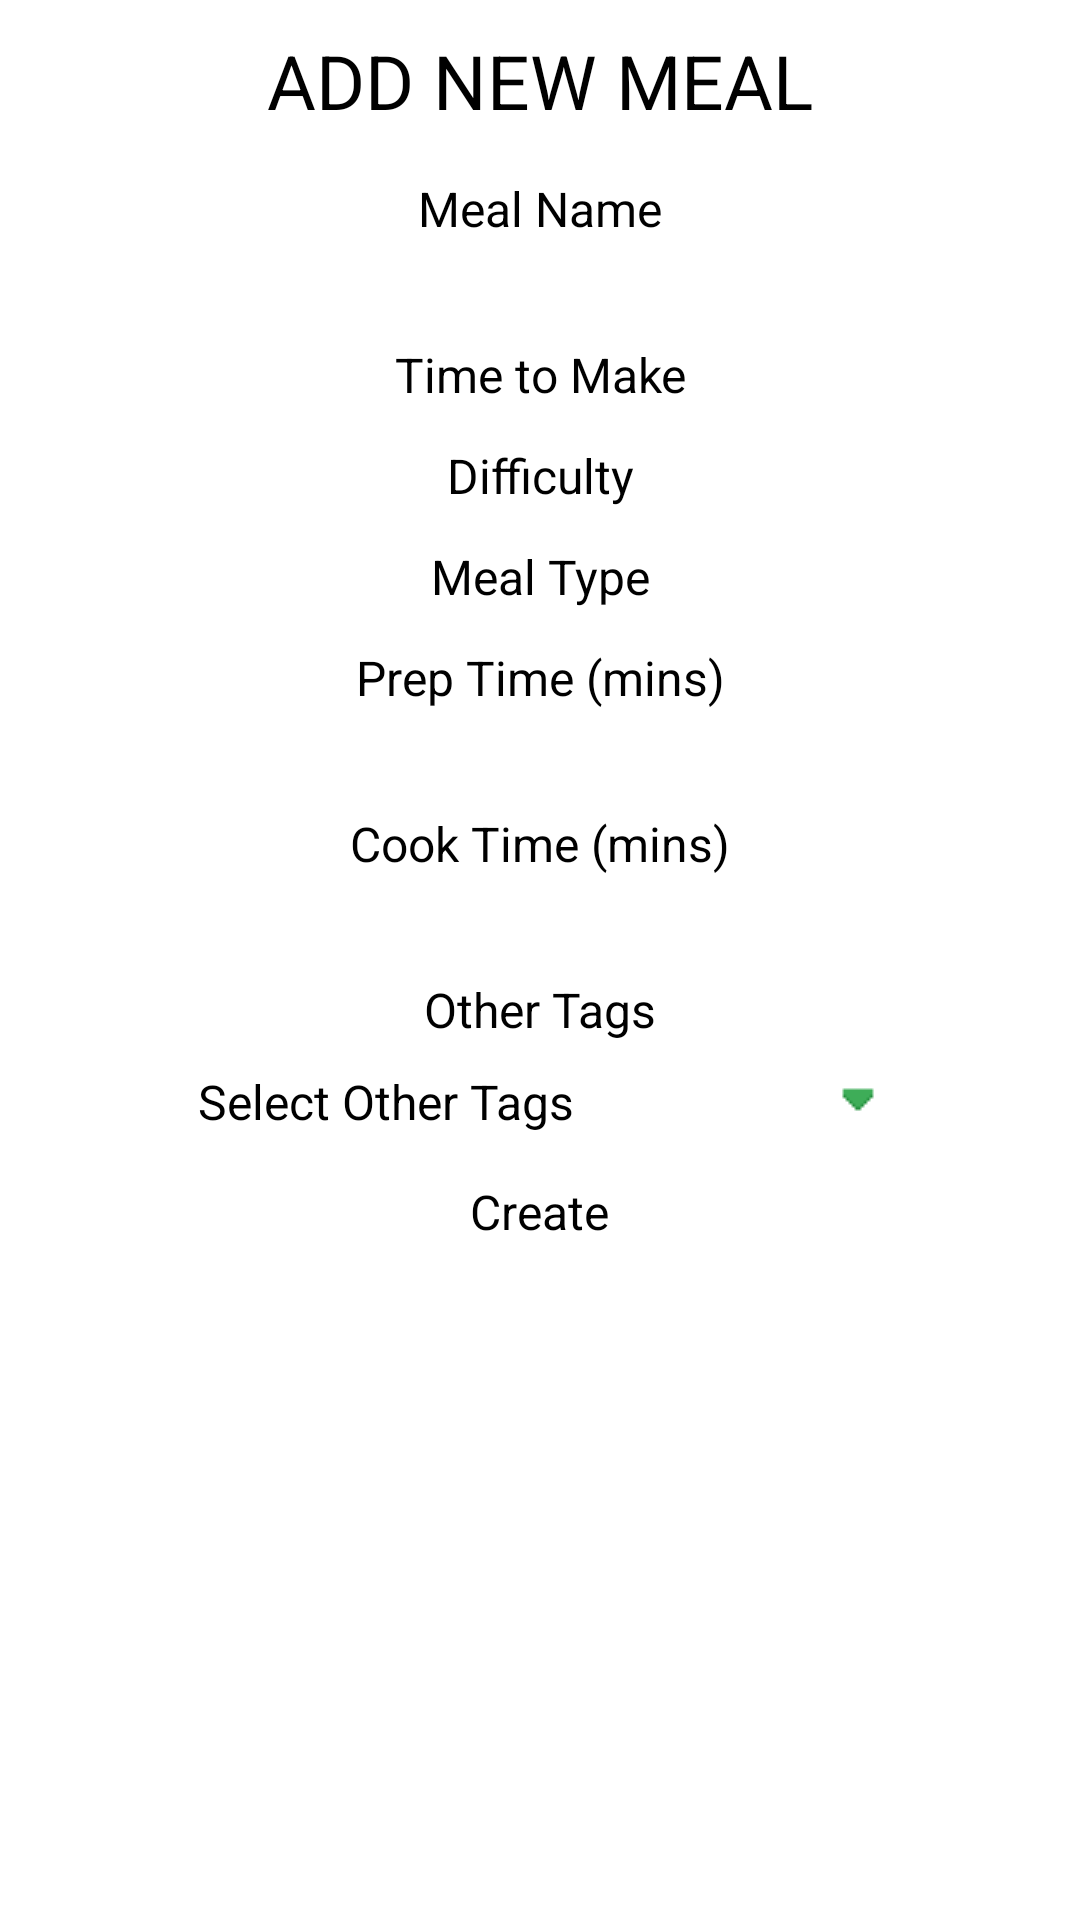

Produce the Android XML layout that renders to this screen, including the resource entries it uses.
<!-- AndroidManifest.xml: application theme Theme.MealPicker -->
<!-- res/layout/fragment_add_meal.xml -->
<?xml version="1.0" encoding="utf-8"?>
<FrameLayout xmlns:android="http://schemas.android.com/apk/res/android"
    xmlns:tools="http://schemas.android.com/tools"
    android:layout_width="match_parent"
    android:layout_height="match_parent"
    android:paddingVertical="10dp"
    tools:context=".FragmentAddMeal">

    <LinearLayout
        android:layout_width="match_parent"
        android:layout_height="match_parent"
        android:layout_marginHorizontal="60dp"
        android:orientation="vertical">

        <TextView
            style="@style/fontHeader"
            android:layout_width="match_parent"
            android:layout_height="wrap_content"
            android:layout_marginBottom="15dp"
            android:text="Add New Meal"
            android:textAlignment="center"
            android:textAllCaps="true" />

        <TextView
            style="@style/fontMedium"
            android:layout_width="match_parent"
            android:layout_height="wrap_content"
            android:layout_marginBottom="3dp"
            android:text="Meal Name"
            android:textAlignment="center" />

        <EditText
            android:id="@+id/etMealName"
            style="@style/fontMedium"
            android:layout_width="match_parent"
            android:layout_height="wrap_content"
            android:layout_marginBottom="9dp"
            android:textAlignment="textStart" />

        <TextView
            style="@style/fontMedium"
            android:layout_width="match_parent"
            android:layout_height="wrap_content"
            android:layout_marginBottom="3dp"
            android:text="Time to Make"
            android:textAlignment="center" />

        <Spinner
            android:id="@+id/spinnerTimeToMake"
            style="@style/fontMedium"
            android:layout_width="match_parent"
            android:layout_height="wrap_content"
            android:layout_marginBottom="9dp"
            android:spinnerMode="dropdown" />

        <TextView
            style="@style/fontMedium"
            android:layout_width="match_parent"
            android:layout_height="wrap_content"
            android:layout_marginBottom="3dp"
            android:text="Difficulty"
            android:textAlignment="center" />

        <Spinner
            android:id="@+id/spinnerDifficulty"
            style="@style/fontMedium"
            android:layout_width="match_parent"
            android:layout_height="wrap_content"
            android:layout_marginBottom="9dp"
            android:spinnerMode="dropdown" />

        <TextView
            style="@style/fontMedium"
            android:layout_width="match_parent"
            android:layout_height="wrap_content"
            android:layout_marginBottom="3dp"
            android:text="Meal Type"
            android:textAlignment="center" />

        <Spinner
            android:id="@+id/spinnerMealType"
            style="@style/fontMedium"
            android:layout_width="match_parent"
            android:layout_height="wrap_content"
            android:layout_marginBottom="9dp"
            android:spinnerMode="dropdown" />

        <TextView
            style="@style/fontMedium"
            android:layout_width="match_parent"
            android:layout_height="wrap_content"
            android:layout_marginBottom="3dp"
            android:text="Prep Time (mins)"
            android:textAlignment="center" />

        <EditText
            android:id="@+id/etPrepTime"
            style="@style/fontMedium"
            android:layout_width="match_parent"
            android:layout_height="wrap_content"
            android:layout_marginBottom="9dp"
            android:textAlignment="textStart" />

        <TextView
            style="@style/fontMedium"
            android:layout_width="match_parent"
            android:layout_height="wrap_content"
            android:layout_marginBottom="3dp"
            android:text="Cook Time (mins)"
            android:textAlignment="center" />

        <EditText
            android:id="@+id/etCookTime"
            style="@style/fontMedium"
            android:layout_width="match_parent"
            android:layout_height="wrap_content"
            android:layout_marginBottom="9dp"
            android:textAlignment="textStart" />

        <TextView
            style="@style/fontMedium"
            android:layout_width="match_parent"
            android:layout_height="wrap_content"
            android:layout_marginBottom="3dp"
            android:text="Other Tags"
            android:textAlignment="center" />

        <TextView
            android:id="@+id/tvOtherTagList"
            style="@style/fontMedium"
            android:layout_width="match_parent"
            android:layout_height="wrap_content"
            android:layout_marginBottom="9dp"
            android:drawableRight="@drawable/icon_spinner_arrow"
            android:drawablePadding="16dp"
            android:hint="Select Other Tags"
            android:padding="6dp" />

        <Button
            style="@style/fontMedium"
            android:layout_width="wrap_content"
            android:layout_height="wrap_content"
            android:layout_gravity="center"
            android:text="Create" />

    </LinearLayout>

</FrameLayout>
<!-- resources referenced by this layout -->
<resources>
  <!-- drawable icon_spinner_arrow: png bitmap (drawable, 156 bytes) -->
  <style name="fontHeader">
          <item name="android:textSize">25dp</item>
      </style>
  <style name="fontMedium">
          <item name="android:textSize">16dp</item>
      </style>
</resources>
